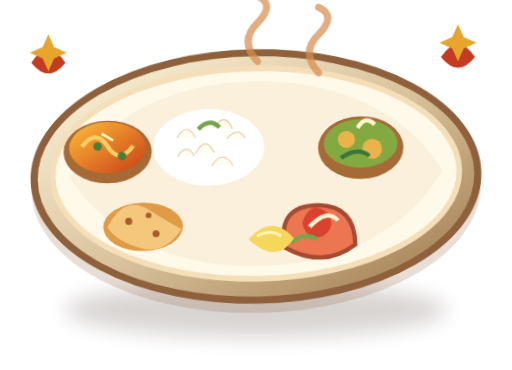
t = 0.00 s
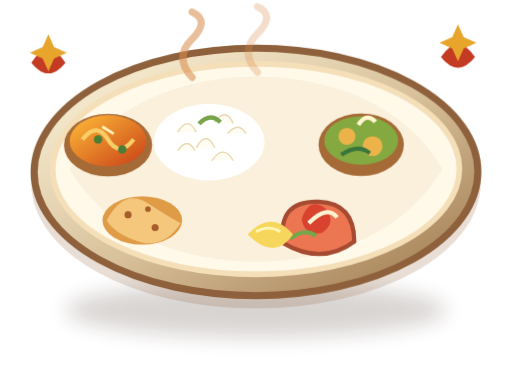
t = 0.90 s
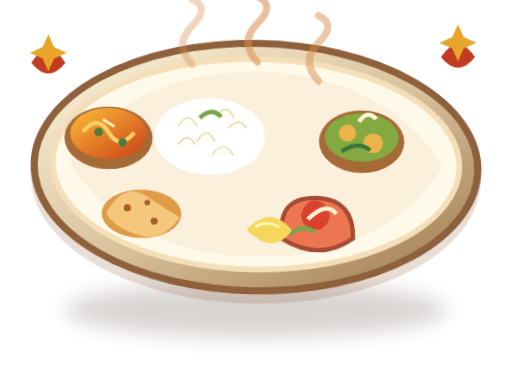
t = 1.57 s
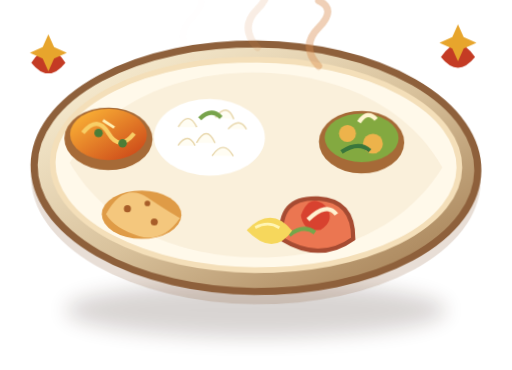
t = 2.37 s
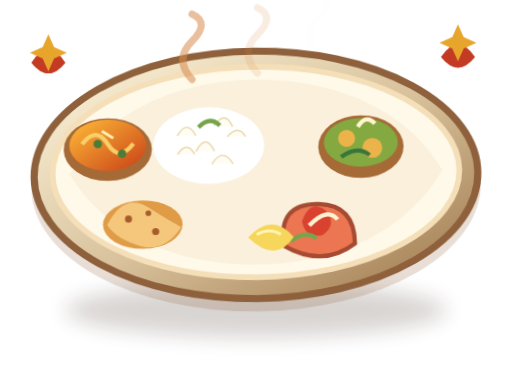
t = 3.28 s
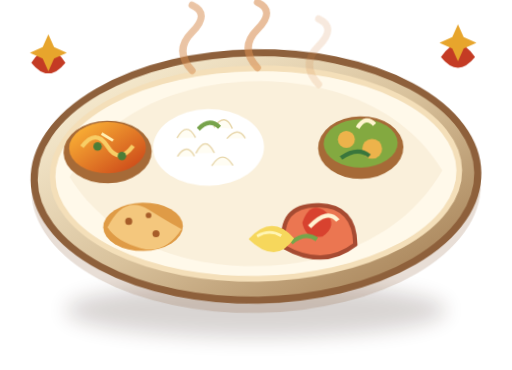
t = 3.75 s

The animated SVG that drew these frames (rendered in a browser with its animation timeline set to each time). Animation: 2 CSS @keyframes rules; one cycle of 4.70 s, repeats indefinitely.

<svg xmlns="http://www.w3.org/2000/svg" viewBox="0 0 360 260" role="img" aria-labelledby="title desc">
  <title id="title">Animated Indian thali</title><desc id="desc">A cheerful illustrated Indian thali with bowls of curry, rice, roti and vegetables.</desc>
  <style>
  .plate-spin{transform-origin:180px 124px;animation:plateFloat 3.8s ease-in-out infinite}
  .steam path{animation:steamRise 2.5s ease-in-out infinite;transform-origin:center}
  .steam path:nth-child(2){animation-delay:.45s}.steam path:nth-child(3){animation-delay:.9s}
  @keyframes plateFloat{0%,100%{transform:translateY(0) rotate(-1deg)}50%{transform:translateY(-7px) rotate(1deg)}}
  @keyframes steamRise{0%{opacity:0;transform:translateY(9px)}35%{opacity:.8}100%{opacity:0;transform:translateY(-12px)}}
</style>
  <defs>
    <linearGradient id="plate" x1="0" y1="0" x2="1" y2="1"><stop stop-color="#fff7df"/><stop offset=".52" stop-color="#d8c19b"/><stop offset="1" stop-color="#9c7448"/></linearGradient>
    <linearGradient id="food" x1="0" y1="0" x2="1" y2="1"><stop stop-color="#ffbd39"/><stop offset="1" stop-color="#c83e16"/></linearGradient>
    <linearGradient id="leaf" x1="0" y1="0" x2="1" y2="1"><stop stop-color="#9ac45c"/><stop offset="1" stop-color="#286d38"/></linearGradient>
    <filter id="shadow" x="-30%" y="-30%" width="160%" height="180%"><feGaussianBlur stdDeviation="7"/></filter>
  </defs>
  <ellipse cx="180" cy="218" rx="134" ry="19" fill="#2e130d" opacity=".18" filter="url(#shadow)"/>
  <g class="plate-spin">
    <ellipse cx="180" cy="132" rx="158" ry="88" fill="#8c5a34" opacity=".2"/>
    <ellipse cx="180" cy="124" rx="156" ry="87" fill="url(#plate)" stroke="#8e603b" stroke-width="5"/>
    <ellipse cx="180" cy="122" rx="143" ry="74" fill="#fff9ea" stroke="#f4dfb9" stroke-width="4"/>
    <path d="M49 122c29-48 83-65 131-65s103 17 131 65c-28 47-81 65-131 65S77 169 49 122Z" fill="#e7cda2" opacity=".22"/>
    <!-- rice -->
    <g transform="translate(147 103)"><ellipse cx="0" cy="0" rx="39" ry="27" fill="#fff"/><g fill="#fffdf3" stroke="#e8d7ac" stroke-width="1"><path d="M-22-7q7-12 13 0m0 11q7-13 13 0m0-18q8-11 13 1m-15 26q8-12 15 0m-39-7q7-10 12 0m23-12q8-9 13 0"/></g><path d="M-7-13q8-8 15-1" stroke="#77a34b" stroke-width="3" fill="none"/></g>
    <!-- curry bowl -->
    <g transform="translate(76 105)"><ellipse rx="31" ry="22" fill="#a66a37"/><ellipse cy="-3" rx="27" ry="18" fill="url(#food)"/><path d="M-18-4q10-13 18 0t18 0" fill="none" stroke="#f8ce66" stroke-width="3"/><circle cx="-7" cy="-4" r="3" fill="#4c7d37"/><circle cx="10" cy="3" r="3" fill="#4c7d37"/><path d="M-4-13l8 5" stroke="#fff0b3" stroke-width="2"/></g>
    <!-- green sabzi -->
    <g transform="translate(254 105)"><ellipse rx="30" ry="22" fill="#a66a37"/><ellipse cy="-3" rx="26" ry="17" fill="#83a940"/><circle cx="-10" cy="-6" r="6" fill="#edb34b"/><circle cx="8" cy="1" r="7" fill="#edb34b"/><path d="M-2-14q6-9 12-2" stroke="#fff5cf" stroke-width="3" fill="none"/><path d="M-14 7q12-8 20-1" stroke="#39763c" stroke-width="3" fill="none"/></g>
    <!-- roti -->
    <g transform="translate(100 158)"><ellipse rx="28" ry="17" fill="#df9b46"/><path d="M-25 0q12-23 29-12t23 14q-12 18-29 13t-23-15Z" fill="#f4c77d"/><g fill="#a75d29"><circle cx="-10" cy="-4" r="2.5"/><circle cx="9" cy="5" r="2.5"/><circle cx="4" cy="-8" r="2"/></g></g>
    <!-- salad -->
    <g transform="translate(221 164)"><path d="M-22 10q-4-30 25-29q25 1 25 28q-23 17-50 1Z" fill="#eb7651" stroke="#a64b32" stroke-width="3"/><path d="M-9-7q6-16 17-7q8 10-3 17q-12 2-14-10Z" fill="#d8422f"/><path d="M-4-4q13-13 20-4" stroke="#fff2d1" stroke-width="3" fill="none"/><path d="M-17 7q10-8 18-2" stroke="#75a64b" stroke-width="3" fill="none"/></g>
    <!-- lemon and papad -->
    <path d="M174 168q17-18 32 0q-13 19-32 0Z" fill="#f6d75c"/><path d="M180 166q9-5 17 0" stroke="#fff5b5" stroke-width="2" fill="none"/>
  </g>
  <g class="steam" fill="none" stroke="#d88d50" stroke-linecap="round" stroke-width="5" opacity=".72"><path d="M135 51q-13-14 0-27t0-19"/><path d="M181 43q-13-14 0-27t0-19"/><path d="M224 51q-13-14 0-27t0-19"/></g>
  <g fill="#c43b24"><path d="M22 44q12-18 24 0q-12 15-24 0Z"/><path d="M310 40q12-18 24 0q-12 15-24 0Z"/></g>
  <g fill="#e7a52c"><path d="M34 24l4 9 9 4-9 4-4 9-4-9-9-4 9-4Z"/><path d="M322 17l4 9 9 4-9 4-4 9-4-9-9-4 9-4Z"/></g>
</svg>
